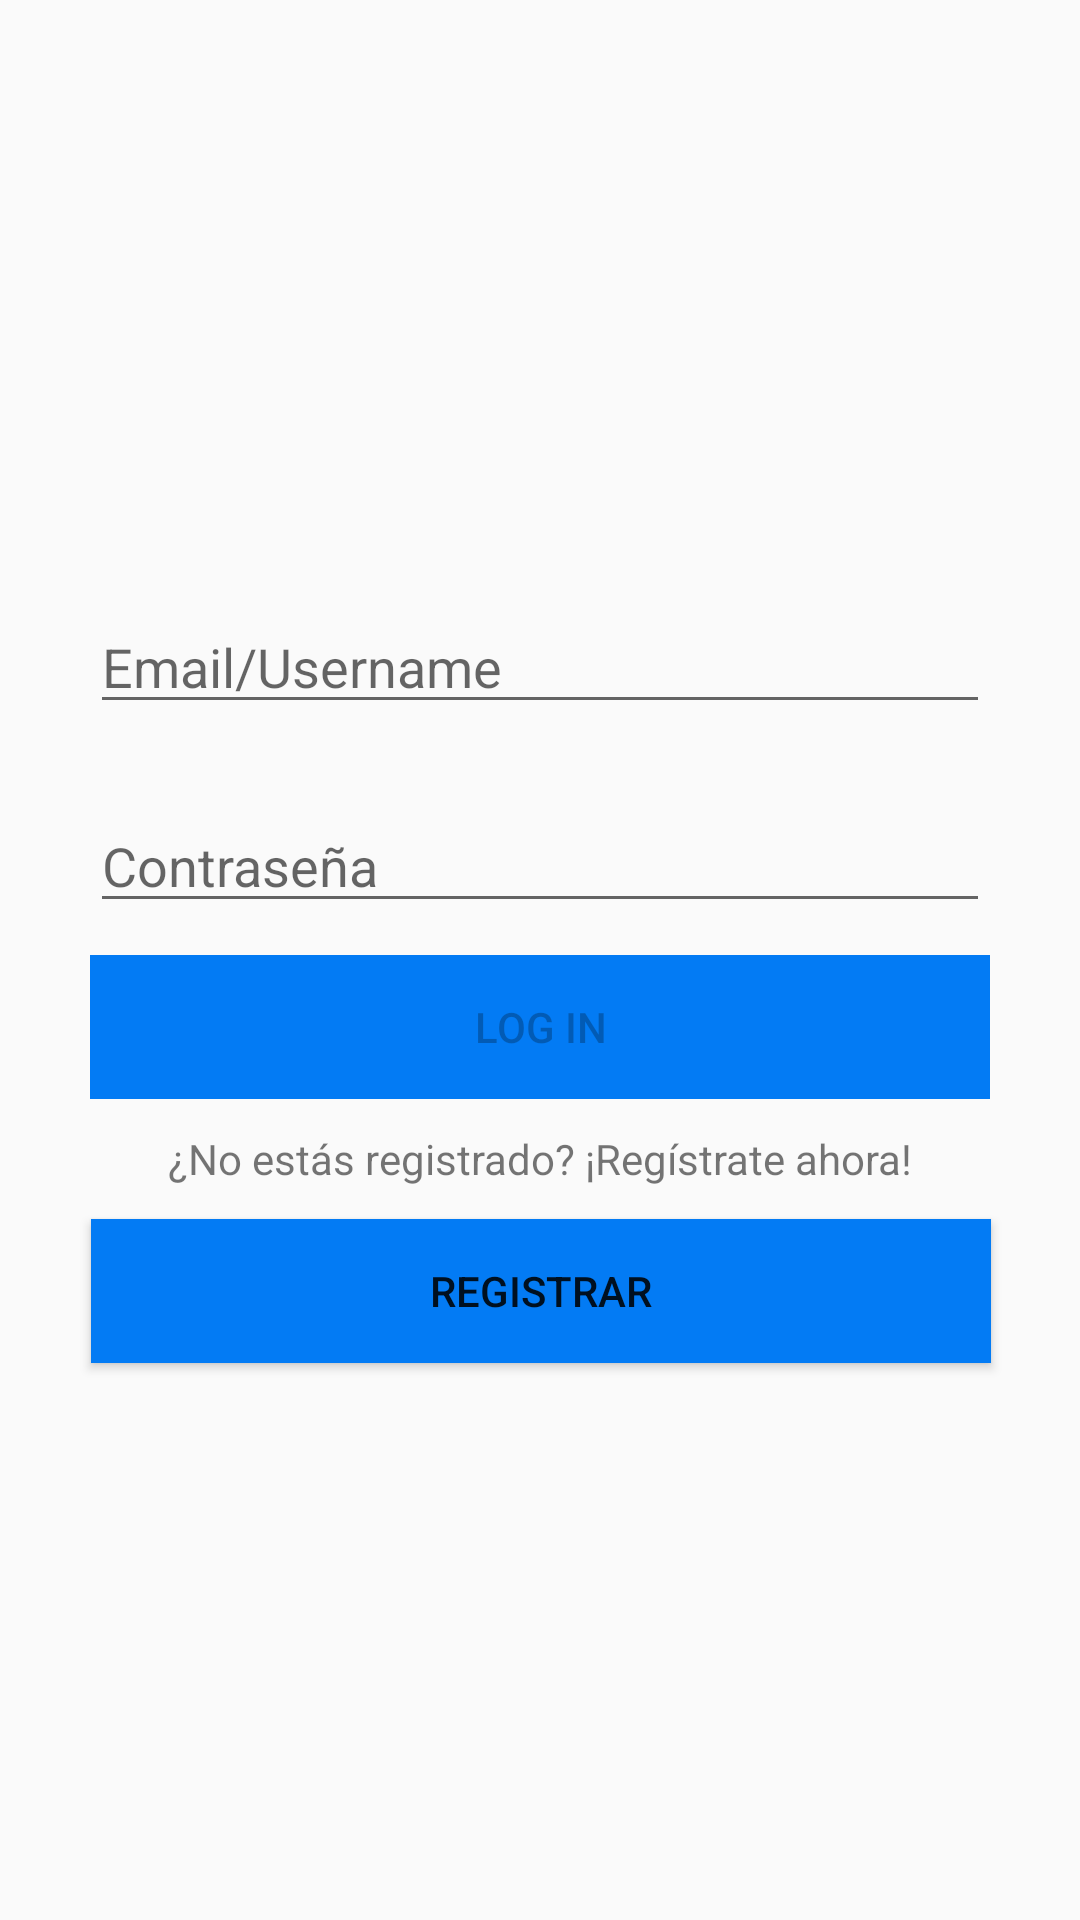

Android layout source for this screen:
<!-- AndroidManifest.xml: application theme AppTheme -->
<!-- res/layout/activity_login.xml -->
<?xml version="1.0" encoding="utf-8"?>
<androidx.constraintlayout.widget.ConstraintLayout xmlns:android="http://schemas.android.com/apk/res/android"
    xmlns:app="http://schemas.android.com/apk/res-auto"
    xmlns:tools="http://schemas.android.com/tools"
    android:id="@+id/container"
    android:layout_width="match_parent"
    android:layout_height="match_parent"
    android:paddingLeft="@dimen/activity_horizontal_margin"
    android:paddingTop="@dimen/activity_vertical_margin"
    android:paddingRight="@dimen/activity_horizontal_margin"
    android:paddingBottom="@dimen/activity_vertical_margin"
    tools:context=".ui.login.LoginActivity">

    <EditText
        android:id="@+id/username"
        android:layout_width="300dp"
        android:layout_height="wrap_content"

        android:layout_marginTop="200dp"
        android:autofillHints=""
        android:hint="@string/prompt_email"
        android:inputType="textEmailAddress"
        android:selectAllOnFocus="true"
        app:layout_constraintEnd_toEndOf="parent"
        app:layout_constraintStart_toStartOf="parent"
        app:layout_constraintTop_toTopOf="parent"
        tools:targetApi="o" />

    <EditText
        android:id="@+id/password"
        android:layout_width="300dp"
        android:layout_height="wrap_content"

        android:layout_marginTop="25dp"
        android:autofillHints=""
        android:hint="@string/prompt_password"
        android:imeActionLabel="@string/action_log_in"
        android:imeOptions="actionDone"
        android:inputType="textPassword"
        android:selectAllOnFocus="true"
        app:layout_constraintEnd_toEndOf="parent"
        app:layout_constraintStart_toStartOf="parent"
        app:layout_constraintTop_toBottomOf="@+id/username"
        tools:targetApi="o" />

    <Button
        android:id="@+id/login"
        android:layout_width="300dp"
        android:layout_height="wrap_content"
        android:background="#037BF4"
        android:enabled="false"
        android:gravity="center|center_horizontal"
        android:text="@string/action_log_in"
        app:layout_constraintBottom_toTopOf="@+id/mensajeNoRegistrado"
        app:layout_constraintEnd_toEndOf="parent"
        app:layout_constraintHorizontal_bias="0.5"
        app:layout_constraintStart_toStartOf="parent"
        app:layout_constraintTop_toBottomOf="@+id/password"
        app:layout_constraintVertical_bias="0.591" />

    <ProgressBar
        android:id="@+id/loading"
        android:layout_width="0dp"
        android:layout_height="0dp"
        android:visibility="gone"
        app:layout_constraintBottom_toBottomOf="parent"
        app:layout_constraintEnd_toEndOf="parent"
        app:layout_constraintStart_toStartOf="parent"
        app:layout_constraintTop_toTopOf="parent" />

    <Button
        android:id="@+id/register"
        android:layout_width="300dp"
        android:layout_height="wrap_content"
        android:layout_marginTop="88dp"
        android:background="#037BF4"
        android:gravity="center|center_horizontal"
        android:onClick="registraUsuario"
        android:text="@string/action_register"
        app:layout_constraintBottom_toBottomOf="parent"
        app:layout_constraintEnd_toEndOf="parent"
        app:layout_constraintHorizontal_bias="0.504"
        app:layout_constraintStart_toStartOf="parent"
        app:layout_constraintTop_toTopOf="@+id/login"
        app:layout_constraintVertical_bias="0.0" />

    <TextView
        android:id="@+id/mensajeNoRegistrado"
        android:layout_width="wrap_content"
        android:layout_height="wrap_content"
        android:text="@string/mensajeNoRegistrado"
        app:layout_constraintBottom_toTopOf="@+id/register"
        app:layout_constraintEnd_toEndOf="parent"
        app:layout_constraintHorizontal_bias="0.5"
        app:layout_constraintStart_toStartOf="parent"
        app:layout_constraintTop_toBottomOf="@+id/login" />

</androidx.constraintlayout.widget.ConstraintLayout>
<!-- resources referenced by this layout -->
<resources>
  <string name="action_log_in">Log in</string>
  <string name="action_register">Registrar</string>
  <string name="mensajeNoRegistrado">¿No estás registrado? ¡Regístrate ahora!</string>
  <string name="prompt_email">Email/Username</string>
  <string name="prompt_password">Contraseña</string>
  <style name="AppTheme" parent="Theme.AppCompat.Light.DarkActionBar">
          
          <item name="colorPrimary">@color/colorPrimary</item>
          <item name="colorPrimaryDark">@color/colorPrimaryDark</item>
          <item name="colorAccent">@color/colorAccent</item>
      </style>
  <color name="colorPrimary">#2EB1A3</color>
  <color name="colorPrimaryDark">#1C9F8E</color>
  <color name="colorAccent">#6D53DA</color>
</resources>
